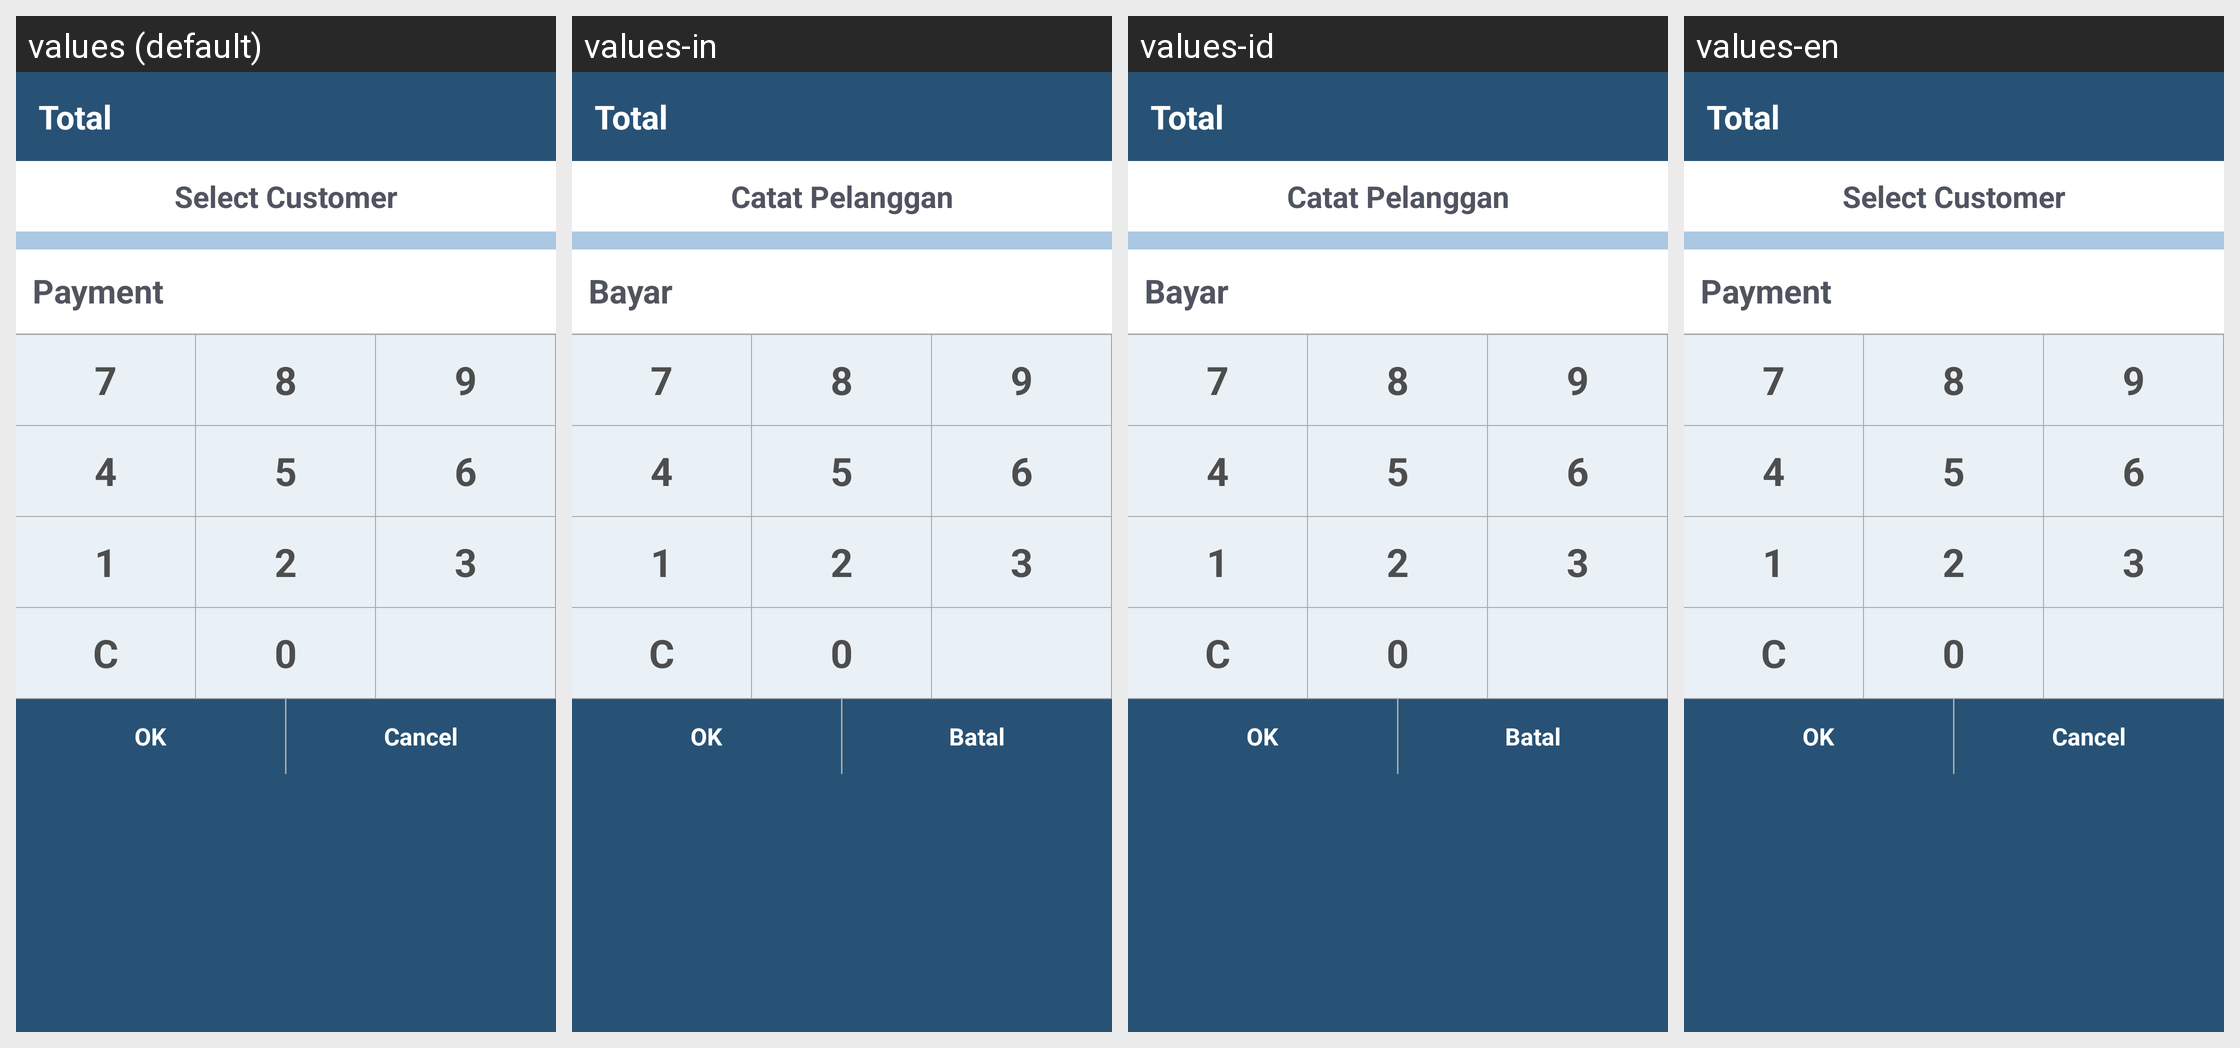

Strings drawn on this Android screen and how each of the app's shown locales translates them:
Android screen res/layout/cashier_payment_fragment.xml rendered under 4 locales, left to right: values (default), values-in, values-id, values-en. Device: Nexus 5 (rendered at 1080×1920; each locale shown at half size, 540×960, under a caption strip naming it); theme app_theme.
Strings drawn on this screen, with the default value and each locale's value (text and hints the layout hard-codes, and strings that could not be matched under every locale, appear in the picture but are not listed):

total
  values: Total
  values-in: Total
  values-id: Total
  values-en: Total

track_customer
  values: Select Customer
  values-in: Catat Pelanggan
  values-id: Catat Pelanggan
  values-en: Select Customer

payment
  values: Payment
  values-in: Bayar
  values-id: Bayar
  values-en: Payment

number_7
  values: 7
  values-in: 7
  values-id: 7
  values-en: 7

number_8
  values: 8
  values-in: 8
  values-id: 8
  values-en: 8

number_9
  values: 9
  values-in: 9
  values-id: 9
  values-en: 9

number_4
  values: 4
  values-in: 4
  values-id: 4
  values-en: 4

number_5
  values: 5
  values-in: 5
  values-id: 5
  values-en: 5

number_6
  values: 6
  values-in: 6
  values-id: 6
  values-en: 6

number_1
  values: 1
  values-in: 1
  values-id: 1
  values-en: 1

number_2
  values: 2
  values-in: 2
  values-id: 2
  values-en: 2

number_3
  values: 3
  values-in: 3
  values-id: 3
  values-en: 3

number_c
  values: C
  values-in: C
  values-id: C
  values-en: C

number_0
  values: 0
  values-in: 0
  values-id: 0
  values-en: 0

ok
  values: OK
  values-in: OK
  values-id: OK
  values-en: OK

cancel
  values: Cancel
  values-in: Batal
  values-id: Batal
  values-en: Cancel
